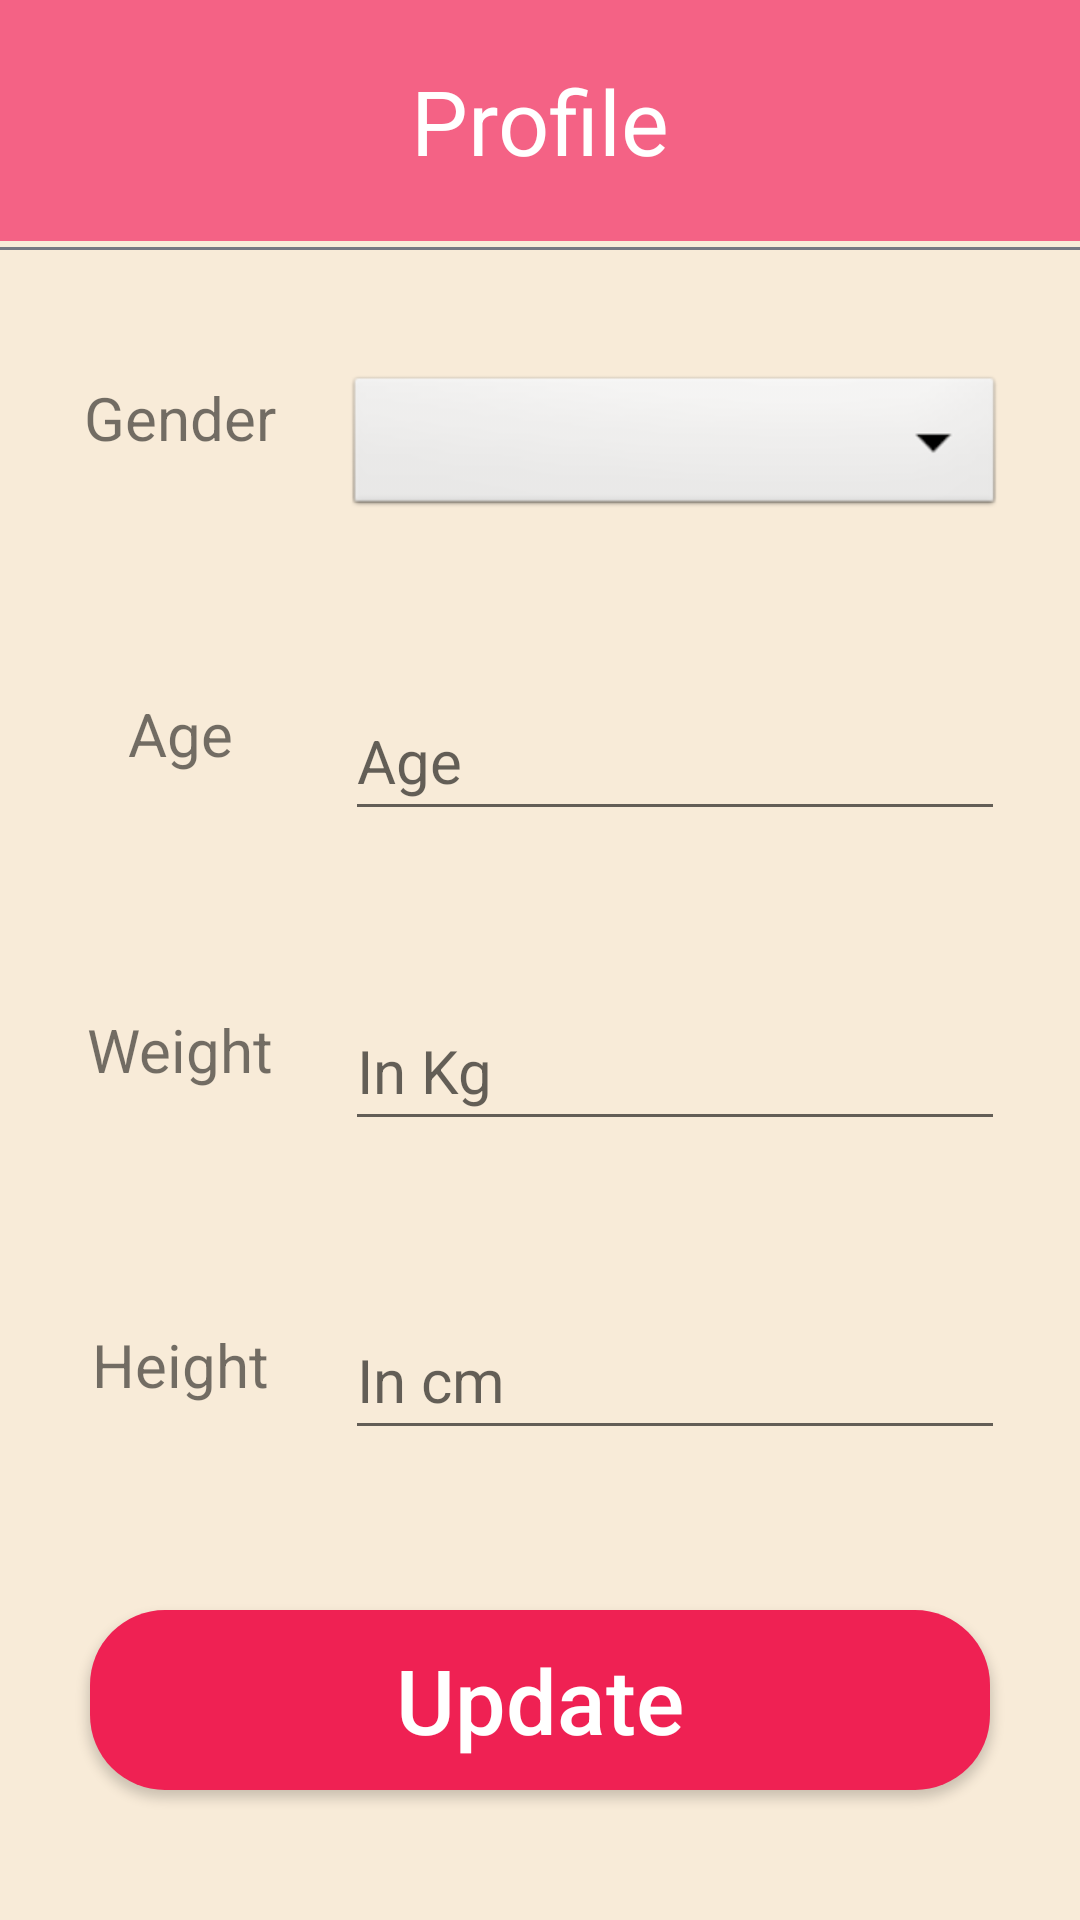

Layout XML and referenced resources for this Android screen:
<!-- AndroidManifest.xml: application theme Theme.CardiacRecorder -->
<!-- res/layout/fragment_profile.xml -->
<?xml version="1.0" encoding="utf-8"?>
<androidx.constraintlayout.widget.ConstraintLayout xmlns:android="http://schemas.android.com/apk/res/android"
    xmlns:tools="http://schemas.android.com/tools"
    android:layout_width="match_parent"
    android:layout_height="match_parent"
    xmlns:app="http://schemas.android.com/apk/res-auto"
    android:background="#F8EBD8"
    tools:context=".ProfileFragment"
    >

    <TextView
        android:id="@+id/textView7"
        android:layout_width="match_parent"
        android:layout_height="wrap_content"
        android:padding="20dp"
        android:text="Profile"
        android:textColor="#FFFFFF"
        android:background="#F46285"
        android:textAlignment="center"
        android:textSize="30sp"
        app:layout_constraintEnd_toEndOf="parent"
        app:layout_constraintStart_toStartOf="parent"
        app:layout_constraintTop_toTopOf="parent" />

    <TextView
        android:id="@+id/genderTV"
        android:layout_width="70dp"
        android:layout_height="50dp"
        android:layout_marginStart="30dp"
        android:layout_marginTop="10dp"
        android:layout_marginEnd="10dp"
        android:layout_marginBottom="10dp"
        android:labelFor="@id/spinnerPro"
        android:text="Gender"
        android:textAlignment="center"
        android:textSize="20sp"
        app:layout_constraintBottom_toTopOf="@+id/textView6"
        app:layout_constraintEnd_toStartOf="@+id/spinnerPro"
        app:layout_constraintStart_toStartOf="parent"
        app:layout_constraintTop_toBottomOf="@+id/textView7" />

    <Spinner
        android:id="@+id/spinnerPro"
        android:layout_width="220dp"
        android:layout_height="50dp"
        android:layout_marginStart="10dp"
        android:layout_marginTop="10dp"
        android:layout_marginEnd="30dp"
        android:layout_marginBottom="10dp"
        android:background="@android:drawable/btn_dropdown"
        app:layout_constraintBottom_toTopOf="@+id/ageUP"
        app:layout_constraintEnd_toEndOf="parent"
        app:layout_constraintStart_toEndOf="@+id/genderTV"
        app:layout_constraintTop_toBottomOf="@+id/textView7" />

    <TextView
        android:id="@+id/textView6"
        android:layout_width="70dp"
        android:layout_height="50dp"
        android:layout_marginStart="30dp"
        android:layout_marginTop="10dp"
        android:layout_marginEnd="10dp"
        android:layout_marginBottom="10dp"
        android:text="Age"
        android:textAlignment="center"
        android:textSize="20sp"
        app:layout_constraintBottom_toTopOf="@+id/textView9"
        app:layout_constraintEnd_toStartOf="@+id/ageUP"
        app:layout_constraintStart_toStartOf="parent"
        app:layout_constraintTop_toBottomOf="@+id/genderTV" />

    <EditText
        android:id="@+id/ageUP"
        android:layout_width="220dp"
        android:layout_height="50dp"
        android:layout_marginStart="10dp"
        android:layout_marginTop="10dp"
        android:layout_marginEnd="30dp"
        android:layout_marginBottom="10dp"
        android:ems="10"
        android:hint="Age"
        android:inputType="number"
        android:textSize="20sp"
        app:layout_constraintBottom_toTopOf="@+id/weightUP"
        app:layout_constraintEnd_toEndOf="parent"
        app:layout_constraintStart_toEndOf="@+id/textView6"
        app:layout_constraintTop_toBottomOf="@+id/spinnerPro" />

    <TextView
        android:id="@+id/textView9"
        android:layout_width="70dp"
        android:layout_height="50dp"
        android:layout_marginStart="30dp"
        android:layout_marginTop="10dp"
        android:layout_marginEnd="10dp"
        android:layout_marginBottom="10dp"
        android:text="Weight"
        android:textAlignment="center"
        android:textSize="20sp"
        app:layout_constraintBottom_toTopOf="@+id/textView10"
        app:layout_constraintEnd_toStartOf="@+id/weightUP"
        app:layout_constraintStart_toStartOf="parent"
        app:layout_constraintTop_toBottomOf="@+id/textView6" />

    <EditText
        android:id="@+id/weightUP"
        android:layout_width="220dp"
        android:layout_height="50dp"
        android:layout_marginStart="10dp"
        android:layout_marginTop="10dp"
        android:layout_marginEnd="30dp"
        android:layout_marginBottom="10dp"
        android:ems="10"
        android:hint="In Kg"
        android:inputType="number"
        android:textSize="20sp"
        app:layout_constraintBottom_toTopOf="@+id/heightUP"
        app:layout_constraintEnd_toEndOf="parent"
        app:layout_constraintStart_toEndOf="@+id/textView9"
        app:layout_constraintTop_toBottomOf="@+id/ageUP" />

    <TextView
        android:id="@+id/textView10"
        android:layout_width="70dp"
        android:layout_height="50dp"
        android:layout_marginStart="30dp"
        android:layout_marginTop="10dp"
        android:layout_marginEnd="10dp"
        android:layout_marginBottom="10dp"
        android:text="Height"
        android:textAlignment="center"
        android:textSize="20sp"
        app:layout_constraintBottom_toTopOf="@+id/updateButtonPro"
        app:layout_constraintEnd_toStartOf="@+id/heightUP"
        app:layout_constraintStart_toStartOf="parent"
        app:layout_constraintTop_toBottomOf="@+id/textView9" />

    <EditText
        android:id="@+id/heightUP"
        android:layout_width="220dp"
        android:layout_height="50dp"
        android:layout_marginStart="10dp"
        android:layout_marginTop="10dp"
        android:layout_marginEnd="30dp"
        android:layout_marginBottom="10dp"
        android:ems="10"
        android:hint="In cm"
        android:inputType="number"
        android:textSize="20sp"
        app:layout_constraintBottom_toTopOf="@+id/updateButtonPro"
        app:layout_constraintEnd_toEndOf="parent"
        app:layout_constraintStart_toEndOf="@+id/textView10"
        app:layout_constraintTop_toBottomOf="@+id/weightUP" />

    <Button
        android:id="@+id/updateButtonPro"
        android:layout_width="match_parent"
        android:layout_height="60dp"
        android:layout_marginStart="30dp"
        android:layout_marginTop="10dp"
        android:layout_marginEnd="30dp"
        android:layout_marginBottom="10dp"
        android:background="@drawable/custom_button"
        android:text="Update"
        android:textAllCaps="false"
        android:textColor="#FFFFFF"
        android:textSize="30sp"
        app:layout_constraintBottom_toBottomOf="parent"
        app:layout_constraintEnd_toEndOf="parent"
        app:layout_constraintStart_toStartOf="parent"
        app:layout_constraintTop_toBottomOf="@+id/heightUP" />

    <View
        android:id="@+id/divider7"
        android:layout_width="409dp"
        android:layout_height="1dp"
        android:layout_marginStart="10dp"
        android:layout_marginTop="2dp"
        android:layout_marginEnd="10dp"
        android:background="#767882"
        app:layout_constraintEnd_toEndOf="parent"
        app:layout_constraintStart_toStartOf="parent"
        app:layout_constraintTop_toBottomOf="@+id/textView7" />

</androidx.constraintlayout.widget.ConstraintLayout>
<!-- resources referenced by this layout -->
<resources>
  <!-- drawable custom_button (drawable) -->
  <?xml version="1.0" encoding="utf-8"?>
  <shape xmlns:android="http://schemas.android.com/apk/res/android" android:shape="rectangle" >
  
      <solid android:color="#EF2153"/>
      <corners android:radius="25dp"/>
  
  </shape>
  <style name="Theme.CardiacRecorder" parent="Theme.AppCompat.DayNight.NoActionBar">
          
          <item name="colorPrimary">@color/purple_500</item>
          <item name="colorPrimaryVariant">@color/purple_700</item>
          <item name="colorOnPrimary">@color/white</item>
          
          <item name="colorSecondary">@color/teal_200</item>
          <item name="colorSecondaryVariant">@color/teal_700</item>
          <item name="colorOnSecondary">@color/black</item>
          
          <item name="android:statusBarColor" tools:targetApi="l">?attr/colorPrimaryVariant</item>
          
      </style>
  <color name="purple_500">#FF6200EE</color>
  <color name="purple_700">#FF3700B3</color>
  <color name="white">#FFFFFFFF</color>
  <color name="teal_200">#FF03DAC5</color>
  <color name="teal_700">#FF018786</color>
  <color name="black">#FF000000</color>
</resources>
